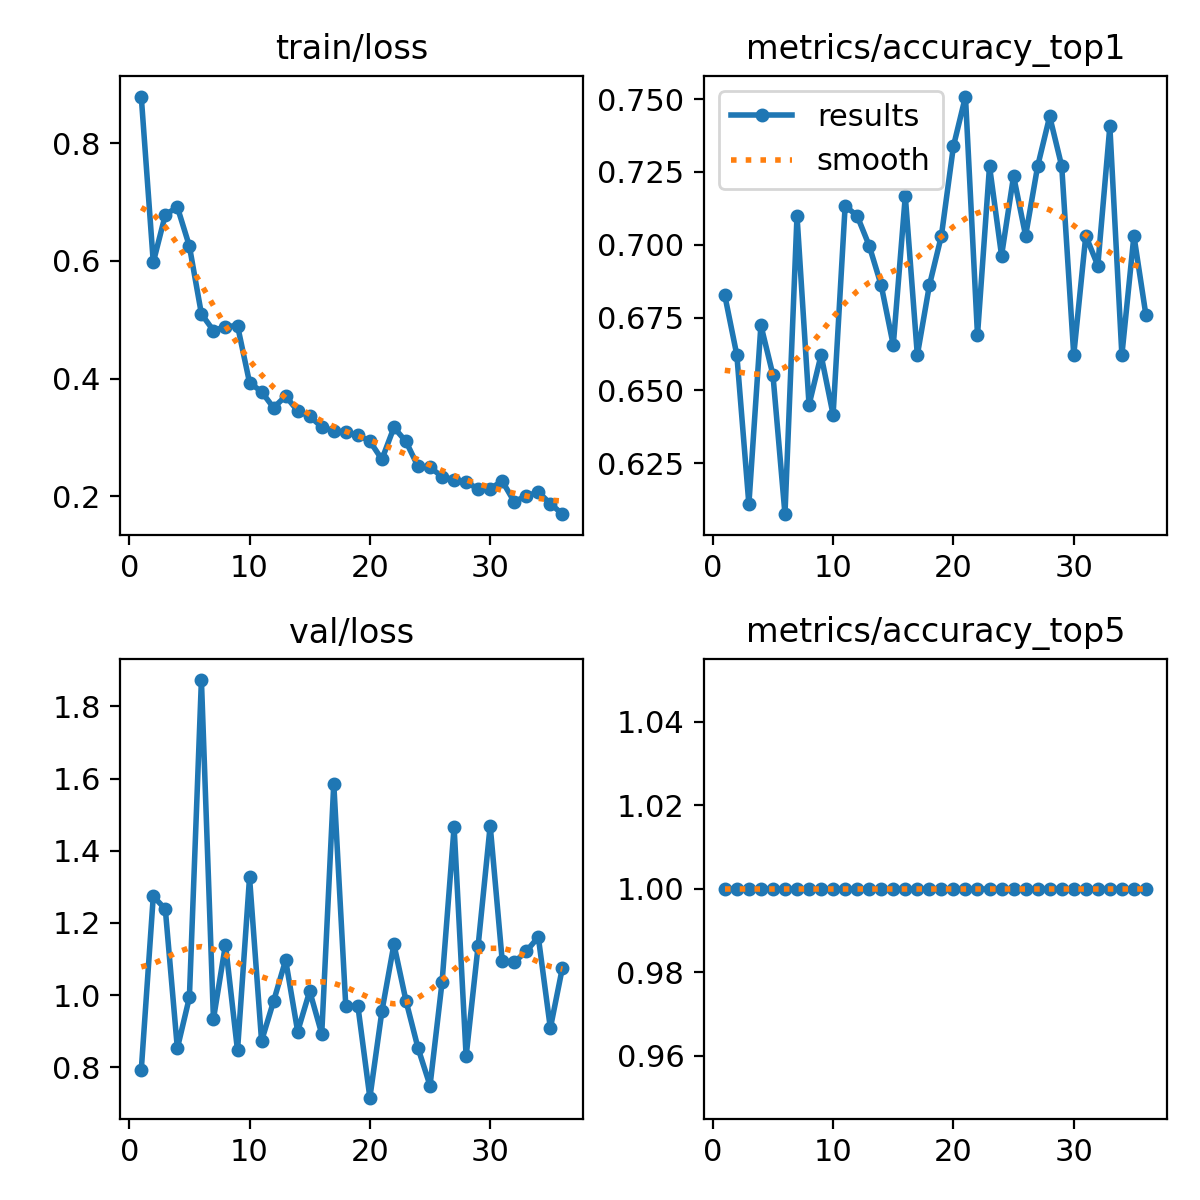

Data behind this chart, as committed beside it:
epoch, time, train/loss, metrics/accuracy_top1, metrics/accuracy_top5, val/loss, lr/pg0, lr/pg1, lr/pg2
1, 6.092, 0.8794, 0.6826, 1, 0.7915, 0.0004127, 0.0004127, 0.0004127
2, 11.5, 0.5977, 0.6621, 1, 1.274, 0.0008211, 0.0008211, 0.0008211
3, 15.08, 0.6785, 0.6109, 1, 1.238, 0.001221, 0.001221, 0.001221
4, 18.7, 0.6916, 0.6724, 1, 0.8523, 0.001213, 0.001213, 0.001213
5, 22.2, 0.6253, 0.6553, 1, 0.9933, 0.0012, 0.0012, 0.0012
6, 25.74, 0.51, 0.6075, 1, 1.873, 0.001188, 0.001188, 0.001188
7, 29.33, 0.4817, 0.7099, 1, 0.9334, 0.001176, 0.001176, 0.001176
8, 32.88, 0.4884, 0.6451, 1, 1.14, 0.001163, 0.001163, 0.001163
9, 36.49, 0.4902, 0.6621, 1, 0.8463, 0.001151, 0.001151, 0.001151
10, 40.19, 0.3933, 0.6416, 1, 1.326, 0.001139, 0.001139, 0.001139
11, 43.87, 0.3778, 0.7133, 1, 0.8728, 0.001126, 0.001126, 0.001126
12, 47.51, 0.3505, 0.7099, 1, 0.9829, 0.001114, 0.001114, 0.001114
13, 51.09, 0.3705, 0.6997, 1, 1.097, 0.001102, 0.001102, 0.001102
14, 54.78, 0.3451, 0.686, 1, 0.8989, 0.001089, 0.001089, 0.001089
15, 58.48, 0.3361, 0.6655, 1, 1.011, 0.001077, 0.001077, 0.001077
16, 62.1, 0.318, 0.7167, 1, 0.8925, 0.001064, 0.001064, 0.001064
17, 65.62, 0.3111, 0.6621, 1, 1.586, 0.001052, 0.001052, 0.001052
18, 69.22, 0.3091, 0.686, 1, 0.9684, 0.00104, 0.00104, 0.00104
19, 72.72, 0.3041, 0.7031, 1, 0.9706, 0.001027, 0.001027, 0.001027
20, 76.33, 0.2937, 0.7338, 1, 0.7155, 0.001015, 0.001015, 0.001015
21, 79.96, 0.2628, 0.7509, 1, 0.9547, 0.001002, 0.001002, 0.001002
22, 83.67, 0.3171, 0.6689, 1, 1.141, 0.0009901, 0.0009901, 0.0009901
23, 87.33, 0.2934, 0.727, 1, 0.9844, 0.0009778, 0.0009778, 0.0009778
24, 90.89, 0.2508, 0.6963, 1, 0.8533, 0.0009654, 0.0009654, 0.0009654
25, 94.43, 0.2495, 0.7236, 1, 0.749, 0.000953, 0.000953, 0.000953
26, 98, 0.2335, 0.7031, 1, 1.036, 0.0009406, 0.0009406, 0.0009406
27, 101.5, 0.2284, 0.727, 1, 1.465, 0.0009283, 0.0009283, 0.0009283
28, 105.1, 0.2241, 0.744, 1, 0.8304, 0.0009159, 0.0009159, 0.0009159
29, 108.8, 0.2127, 0.727, 1, 1.137, 0.0009035, 0.0009035, 0.0009035
30, 112.5, 0.2132, 0.6621, 1, 1.47, 0.0008911, 0.0008911, 0.0008911
31, 116.2, 0.2261, 0.7031, 1, 1.095, 0.0008787, 0.0008787, 0.0008787
32, 119.8, 0.1908, 0.6928, 1, 1.091, 0.0008664, 0.0008664, 0.0008664
33, 123.3, 0.2009, 0.7406, 1, 1.121, 0.000854, 0.000854, 0.000854
34, 127.1, 0.2073, 0.6621, 1, 1.161, 0.0008416, 0.0008416, 0.0008416
35, 130.8, 0.1878, 0.7031, 1, 0.9082, 0.0008293, 0.0008293, 0.0008293
36, 134.3, 0.1698, 0.6758, 1, 1.075, 0.0008169, 0.0008169, 0.0008169
